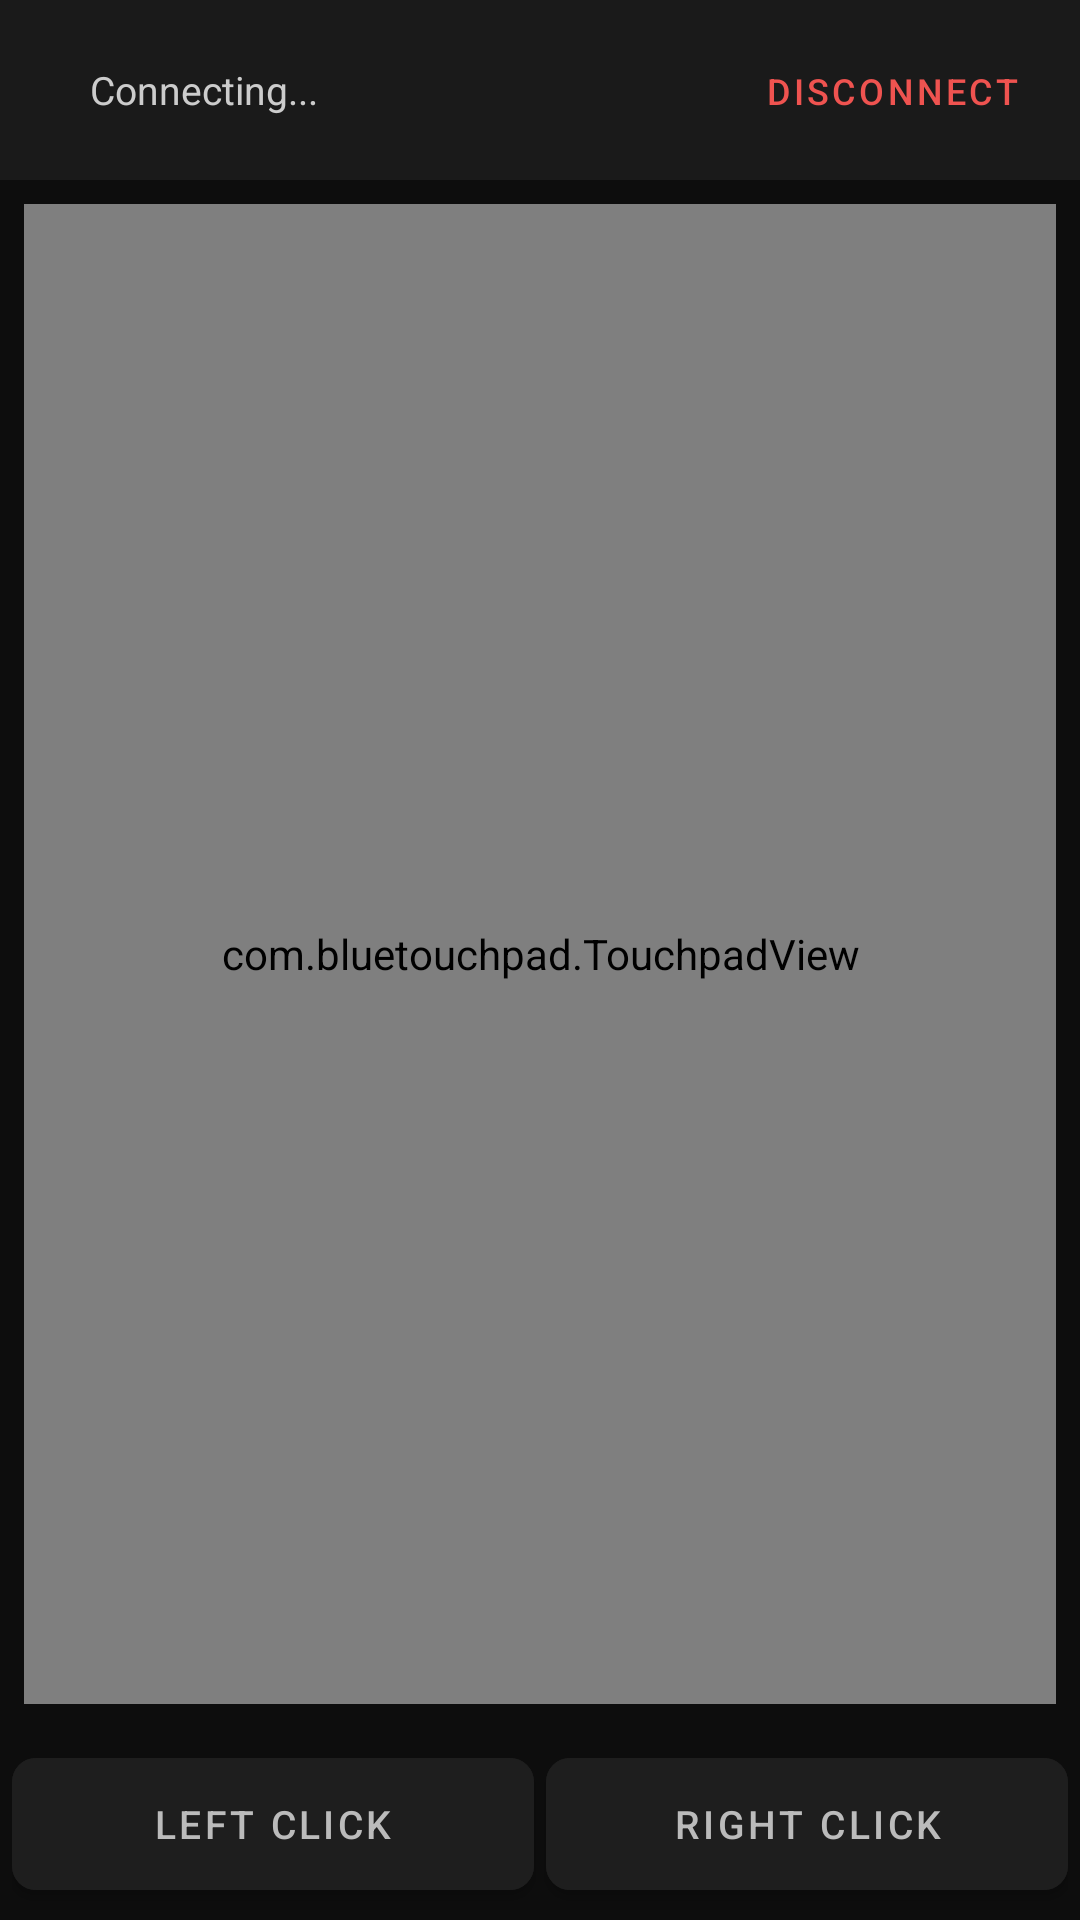

Android layout source for this screen:
<!-- AndroidManifest.xml: activity theme Theme.BlueTouchpad.Fullscreen -->
<!-- res/layout/activity_touchpad.xml -->
<?xml version="1.0" encoding="utf-8"?>
<androidx.constraintlayout.widget.ConstraintLayout
    xmlns:android="http://schemas.android.com/apk/res/android"
    xmlns:app="http://schemas.android.com/apk/res-auto"
    android:layout_width="match_parent"
    android:layout_height="match_parent"
    android:background="#0D0D0D">

    
    <LinearLayout
        android:id="@+id/statusBar"
        android:layout_width="0dp"
        android:layout_height="wrap_content"
        android:orientation="horizontal"
        android:gravity="center_vertical"
        android:padding="12dp"
        android:background="#1A1A1A"
        app:layout_constraintTop_toTopOf="parent"
        app:layout_constraintStart_toStartOf="parent"
        app:layout_constraintEnd_toEndOf="parent">

        <View
            android:id="@+id/connectionDot"
            android:layout_width="10dp"
            android:layout_height="10dp"
            android:background="@drawable/dot_disconnected" />

        <TextView
            android:id="@+id/connectionStatus"
            android:layout_width="0dp"
            android:layout_height="wrap_content"
            android:layout_weight="1"
            android:layout_marginStart="8dp"
            android:text="Connecting..."
            android:textColor="#CCCCCC"
            android:textSize="13sp" />

        <com.google.android.material.button.MaterialButton
            android:id="@+id/btnDisconnect"
            style="@style/Widget.MaterialComponents.Button.TextButton"
            android:layout_width="wrap_content"
            android:layout_height="36dp"
            android:text="Disconnect"
            android:textColor="#EF5350"
            android:textSize="12sp" />
    </LinearLayout>

    
    <com.bluetouchpad.TouchpadView
        android:id="@+id/touchpadView"
        android:layout_width="0dp"
        android:layout_height="0dp"
        android:layout_margin="8dp"
        android:background="@drawable/touchpad_background"
        app:layout_constraintTop_toBottomOf="@id/statusBar"
        app:layout_constraintBottom_toTopOf="@id/buttonBar"
        app:layout_constraintStart_toStartOf="parent"
        app:layout_constraintEnd_toEndOf="parent" />

    
    <LinearLayout
        android:id="@+id/buttonBar"
        android:layout_width="0dp"
        android:layout_height="64dp"
        android:orientation="horizontal"
        android:padding="4dp"
        app:layout_constraintBottom_toBottomOf="parent"
        app:layout_constraintStart_toStartOf="parent"
        app:layout_constraintEnd_toEndOf="parent">

        <com.google.android.material.button.MaterialButton
            android:id="@+id/btnLeft"
            android:layout_width="0dp"
            android:layout_height="match_parent"
            android:layout_weight="1"
            android:layout_marginEnd="2dp"
            android:text="Left Click"
            android:textSize="13sp"
            android:backgroundTint="#1E1E1E"
            android:textColor="#BBBBBB"
            app:cornerRadius="8dp"
            app:rippleColor="#333333" />

        <com.google.android.material.button.MaterialButton
            android:id="@+id/btnRight"
            android:layout_width="0dp"
            android:layout_height="match_parent"
            android:layout_weight="1"
            android:layout_marginStart="2dp"
            android:text="Right Click"
            android:textSize="13sp"
            android:backgroundTint="#1E1E1E"
            android:textColor="#BBBBBB"
            app:cornerRadius="8dp"
            app:rippleColor="#333333" />
    </LinearLayout>

</androidx.constraintlayout.widget.ConstraintLayout>
<!-- resources referenced by this layout -->
<resources>
  <style name="Theme.BlueTouchpad.Fullscreen" parent="Theme.BlueTouchpad">
          <item name="android:windowFullscreen">true</item>
          <item name="android:statusBarColor">#1A1A1A</item>
      </style>
  <style name="Theme.BlueTouchpad" parent="Theme.MaterialComponents.DayNight.NoActionBar">
          <item name="colorPrimary">@color/primary</item>
          <item name="colorPrimaryDark">@color/primary_dark</item>
          <item name="colorAccent">@color/accent</item>
          <item name="android:windowBackground">@color/background</item>
          <item name="android:statusBarColor">@color/background</item>
          <item name="android:navigationBarColor">@color/background</item>
      </style>
  <color name="primary">#1E88E5</color>
  <color name="primary_dark">#1565C0</color>
  <color name="accent">#64B5F6</color>
  <color name="background">#121212</color>
</resources>
